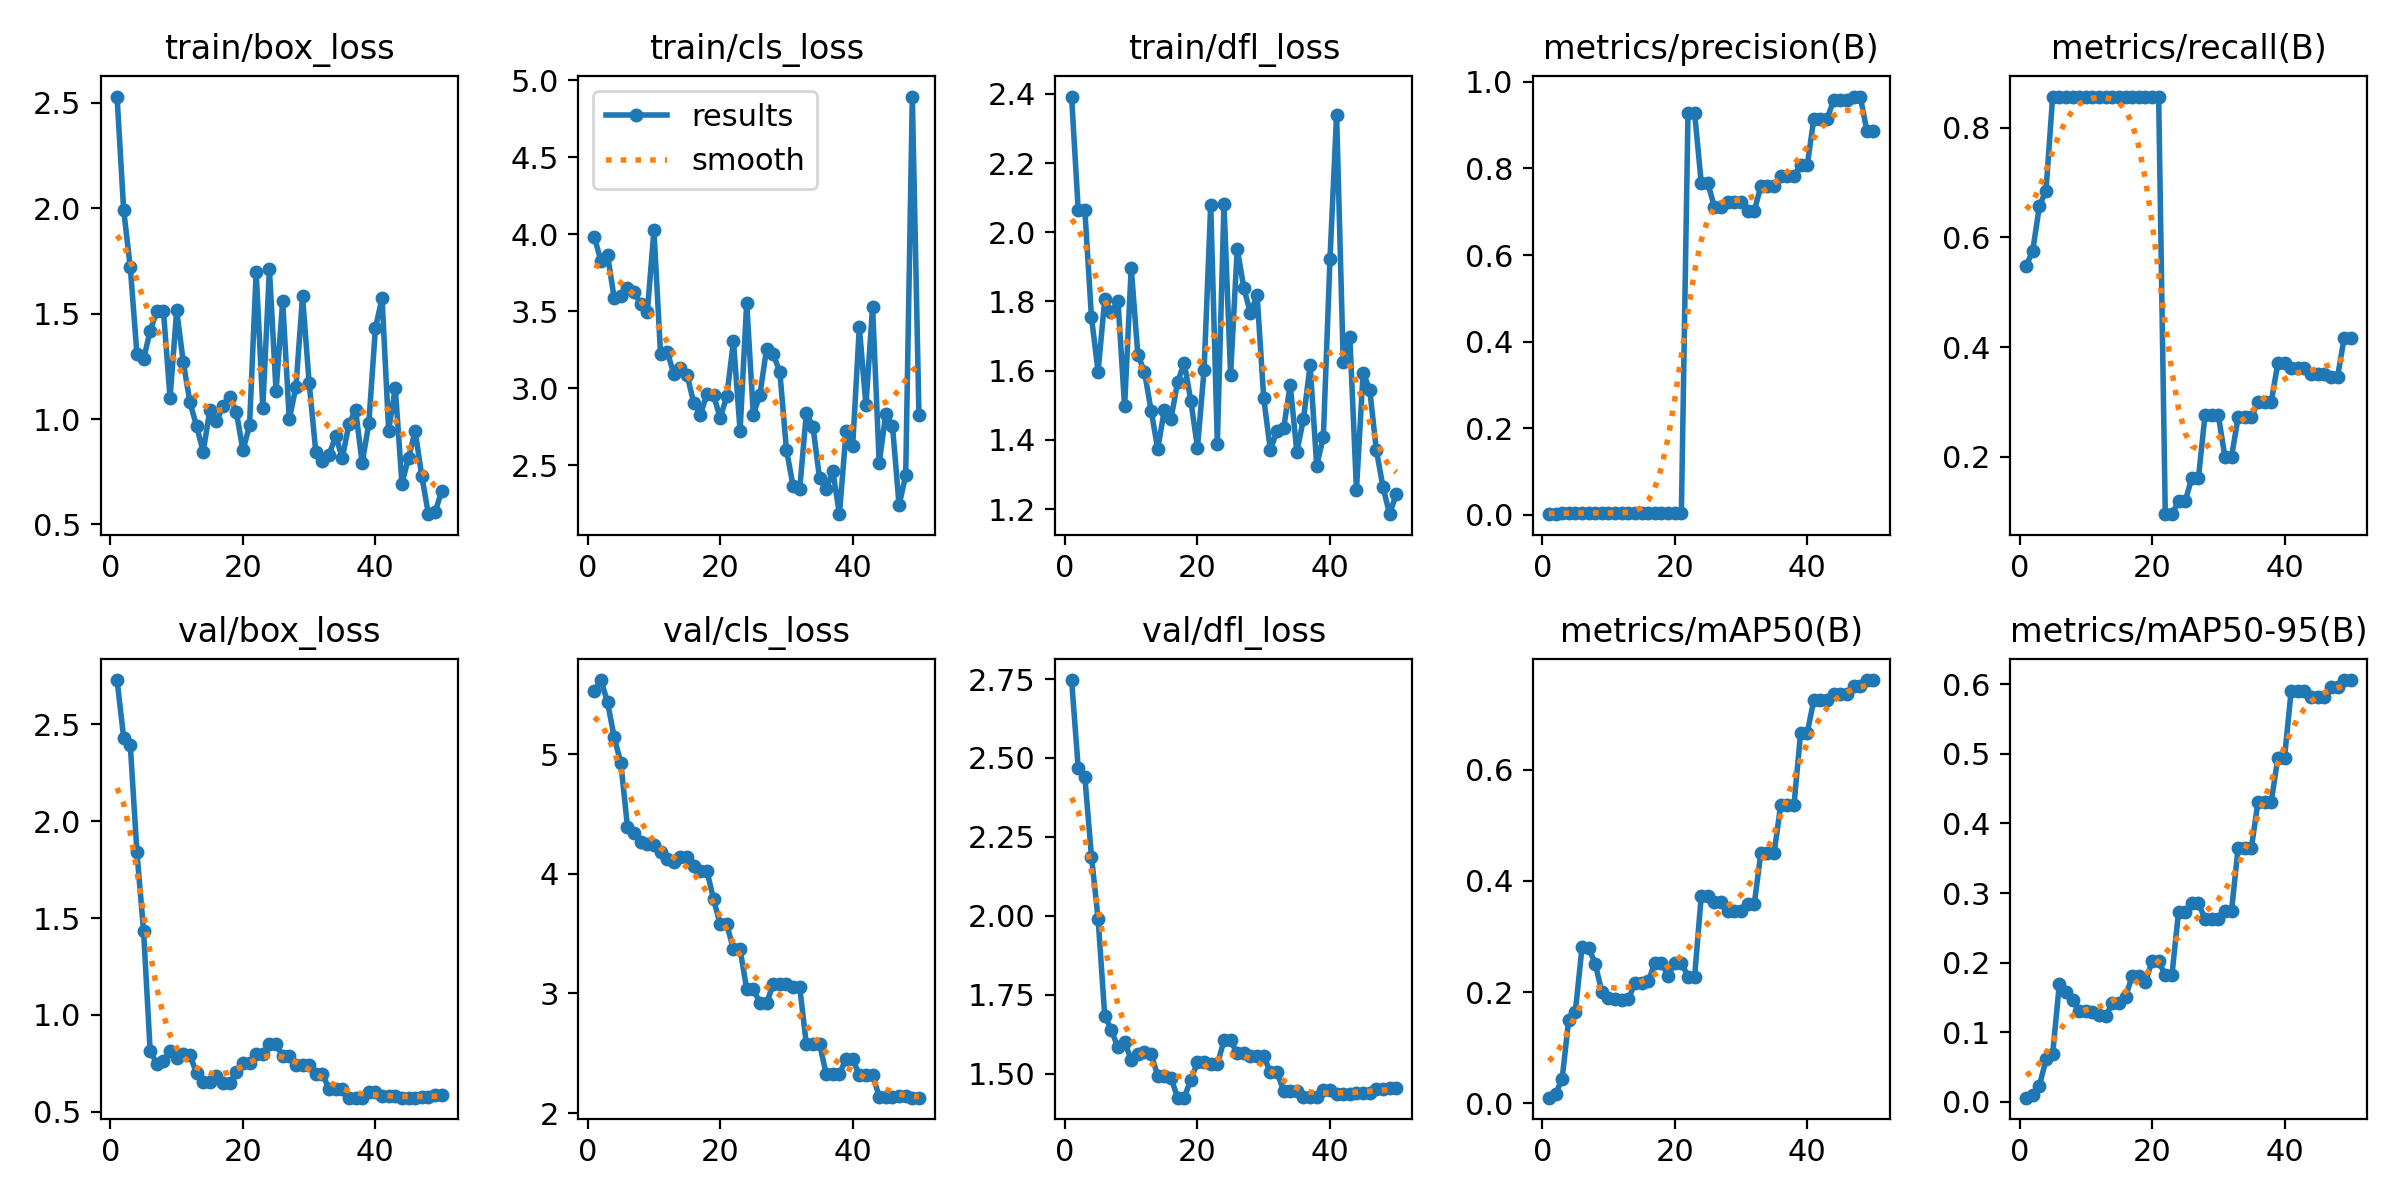

Data behind this chart, as committed beside it:
epoch, time, train/box_loss, train/cls_loss, train/dfl_loss, metrics/precision(B), metrics/recall(B), metrics/mAP50(B), metrics/mAP50-95(B), val/box_loss, val/cls_loss, val/dfl_loss, lr/pg0, lr/pg1, lr/pg2
1, 31.24, 2.53, 3.984, 2.392, 0.00154, 0.5476, 0.01004, 0.00571, 2.729, 5.526, 2.747, 1.818e-05, 1.818e-05, 1.818e-05
2, 49.43, 1.992, 3.825, 2.063, 0.00228, 0.5762, 0.01656, 0.00885, 2.431, 5.62, 2.468, 4.45501e-05, 4.45501e-05, 4.45501e-05
3, 65.91, 1.719, 3.865, 2.063, 0.00365, 0.6571, 0.04367, 0.02283, 2.392, 5.432, 2.439, 6.98403e-05, 6.98403e-05, 6.98403e-05
4, 82.36, 1.31, 3.584, 1.754, 0.00442, 0.6857, 0.1507, 0.06068, 1.84, 5.141, 2.187, 9.40506e-05, 9.40506e-05, 9.40506e-05
5, 98.69, 1.283, 3.598, 1.597, 0.00487, 0.8571, 0.165, 0.06827, 1.434, 4.926, 1.991, 0.0001172, 0.0001172, 0.0001172
6, 115, 1.419, 3.653, 1.807, 0.00469, 0.8571, 0.2804, 0.1685, 0.8131, 4.394, 1.684, 0.0001392, 0.0001392, 0.0001392
7, 131.2, 1.511, 3.626, 1.77, 0.00472, 0.8571, 0.2803, 0.1578, 0.749, 4.345, 1.638, 0.0001602, 0.0001602, 0.0001602
8, 147.4, 1.515, 3.546, 1.801, 0.00454, 0.8571, 0.2507, 0.1461, 0.7618, 4.263, 1.583, 0.0001801, 0.0001801, 0.0001801
9, 163.3, 1.1, 3.493, 1.496, 0.00457, 0.8571, 0.2003, 0.1309, 0.8144, 4.248, 1.601, 0.0001989, 0.0001989, 0.0001989
10, 185.1, 1.516, 4.026, 1.897, 0.00454, 0.8571, 0.1902, 0.1301, 0.7798, 4.238, 1.543, 0.0002166, 0.0002166, 0.0002166
11, 201.7, 1.269, 3.219, 1.646, 0.00443, 0.8571, 0.1868, 0.1296, 0.7973, 4.184, 1.562, 0.0002333, 0.0002333, 0.0002333
12, 217.8, 1.08, 3.235, 1.597, 0.00426, 0.8571, 0.1855, 0.1241, 0.7918, 4.127, 1.568, 0.0002489, 0.0002489, 0.0002489
13, 234.4, 0.9669, 3.095, 1.484, 0.00398, 0.8571, 0.1871, 0.1225, 0.7006, 4.102, 1.562, 0.0002633, 0.0002633, 0.0002633
14, 253.2, 0.845, 3.13, 1.374, 0.00398, 0.8571, 0.2165, 0.1416, 0.6546, 4.143, 1.494, 0.0002768, 0.0002768, 0.0002768
15, 274.3, 1.041, 3.086, 1.486, 0.00398, 0.8571, 0.2165, 0.1416, 0.6546, 4.143, 1.494, 0.0002891, 0.0002891, 0.0002891
16, 322.9, 0.9896, 2.907, 1.461, 0.00396, 0.8571, 0.2192, 0.1504, 0.6848, 4.063, 1.487, 0.0003003, 0.0003003, 0.0003003
17, 343.8, 1.06, 2.827, 1.566, 0.0039, 0.8571, 0.2529, 0.1805, 0.6481, 4.024, 1.424, 0.0003105, 0.0003105, 0.0003105
18, 371.5, 1.106, 2.961, 1.623, 0.0039, 0.8571, 0.2529, 0.1805, 0.6481, 4.024, 1.424, 0.0003196, 0.0003196, 0.0003196
19, 389.4, 1.034, 2.956, 1.512, 0.00375, 0.8571, 0.2293, 0.1722, 0.7037, 3.788, 1.481, 0.0003276, 0.0003276, 0.0003276
20, 413.6, 0.8512, 2.806, 1.378, 0.00375, 0.8571, 0.2527, 0.2022, 0.753, 3.577, 1.536, 0.0003345, 0.0003345, 0.0003345
21, 475.3, 0.9702, 2.949, 1.602, 0.00375, 0.8571, 0.2527, 0.2022, 0.753, 3.577, 1.536, 0.0003404, 0.0003404, 0.0003404
22, 501.5, 1.7, 3.306, 2.079, 0.9283, 0.09524, 0.2279, 0.1816, 0.7987, 3.369, 1.529, 0.0003452, 0.0003452, 0.0003452
23, 522.3, 1.054, 2.725, 1.389, 0.9283, 0.09524, 0.2279, 0.1816, 0.7987, 3.369, 1.529, 0.0003489, 0.0003489, 0.0003489
24, 539.1, 1.711, 3.554, 2.081, 0.7666, 0.1191, 0.3733, 0.2726, 0.8516, 3.037, 1.606, 0.0003515, 0.0003515, 0.0003515
25, 560.4, 1.132, 2.828, 1.588, 0.7666, 0.1191, 0.3733, 0.2726, 0.8516, 3.037, 1.606, 0.000353, 0.000353, 0.000353
26, 601.3, 1.56, 2.959, 1.953, 0.7099, 0.1604, 0.3619, 0.2853, 0.7873, 2.919, 1.564, 0.0003535, 0.0003535, 0.0003535
27, 639.3, 0.9993, 3.256, 1.839, 0.7099, 0.1604, 0.3619, 0.2853, 0.7873, 2.919, 1.564, 0.0003528, 0.0003528, 0.0003528
28, 662.5, 1.152, 3.22, 1.765, 0.7224, 0.2762, 0.3462, 0.2628, 0.7443, 3.078, 1.555, 0.0003511, 0.0003511, 0.0003511
29, 692.8, 1.583, 3.106, 1.819, 0.7224, 0.2762, 0.3462, 0.2628, 0.7443, 3.078, 1.555, 0.0003483, 0.0003483, 0.0003483
30, 726.2, 1.171, 2.6, 1.52, 0.7224, 0.2762, 0.3462, 0.2628, 0.7443, 3.078, 1.555, 0.0003445, 0.0003445, 0.0003445
31, 756.2, 0.8449, 2.365, 1.371, 0.7022, 0.2, 0.3578, 0.2746, 0.6974, 3.055, 1.504, 0.0003395, 0.0003395, 0.0003395
32, 783.2, 0.8017, 2.343, 1.425, 0.7022, 0.2, 0.3578, 0.2746, 0.6974, 3.055, 1.504, 0.0003335, 0.0003335, 0.0003335
33, 813.5, 0.8301, 2.837, 1.433, 0.7585, 0.2721, 0.4507, 0.3653, 0.6169, 2.576, 1.446, 0.0003264, 0.0003264, 0.0003264
34, 830.8, 0.9203, 2.75, 1.558, 0.7585, 0.2721, 0.4507, 0.3653, 0.6169, 2.576, 1.446, 0.0003151, 0.0003151, 0.0003151
35, 849.4, 0.8159, 2.414, 1.365, 0.7585, 0.2721, 0.4507, 0.3653, 0.6169, 2.576, 1.446, 0.0002971, 0.0002971, 0.0002971
36, 866, 0.9744, 2.344, 1.46, 0.782, 0.3, 0.537, 0.4312, 0.5738, 2.327, 1.425, 0.0002791, 0.0002791, 0.0002791
37, 882.8, 1.044, 2.462, 1.615, 0.782, 0.3, 0.537, 0.4312, 0.5738, 2.327, 1.425, 0.0002611, 0.0002611, 0.0002611
38, 902.1, 0.7909, 2.181, 1.326, 0.782, 0.3, 0.537, 0.4312, 0.5738, 2.327, 1.425, 0.0002431, 0.0002431, 0.0002431
39, 918.5, 0.9793, 2.719, 1.408, 0.8077, 0.3714, 0.6665, 0.4947, 0.6036, 2.454, 1.449, 0.0002251, 0.0002251, 0.0002251
40, 935.5, 1.432, 2.626, 1.922, 0.8077, 0.3714, 0.6665, 0.4947, 0.6036, 2.454, 1.449, 0.0002071, 0.0002071, 0.0002071
41, 951.6, 1.575, 3.397, 2.34, 0.915, 0.3612, 0.7263, 0.5902, 0.5817, 2.319, 1.437, 0.0001891, 0.0001891, 0.0001891
42, 967.6, 0.9457, 2.89, 1.625, 0.915, 0.3612, 0.7263, 0.5902, 0.5817, 2.319, 1.437, 0.0001711, 0.0001711, 0.0001711
43, 985.1, 1.148, 3.529, 1.697, 0.915, 0.3612, 0.7263, 0.5902, 0.5817, 2.319, 1.437, 0.0001531, 0.0001531, 0.0001531
44, 1014, 0.6942, 2.516, 1.256, 0.9581, 0.3517, 0.7367, 0.5821, 0.5733, 2.138, 1.438, 0.0001351, 0.0001351, 0.0001351
45, 1034, 0.8166, 2.832, 1.594, 0.9581, 0.3517, 0.7367, 0.5821, 0.5733, 2.138, 1.438, 0.0001171, 0.0001171, 0.0001171
46, 1050, 0.943, 2.758, 1.545, 0.9581, 0.3517, 0.7367, 0.5821, 0.5733, 2.138, 1.438, 9.9081e-05, 9.9081e-05, 9.9081e-05
47, 1066, 0.7287, 2.24, 1.37, 0.9662, 0.3452, 0.7509, 0.5964, 0.5766, 2.139, 1.45, 8.10828e-05, 8.10828e-05, 8.10828e-05
48, 1085, 0.5487, 2.433, 1.264, 0.9662, 0.3452, 0.7509, 0.5964, 0.5766, 2.139, 1.45, 6.30846e-05, 6.30846e-05, 6.30846e-05
49, 1113, 0.5569, 4.896, 1.185, 0.8874, 0.4166, 0.7616, 0.6063, 0.588, 2.129, 1.455, 4.50864e-05, 4.50864e-05, 4.50864e-05
50, 1173, 0.6592, 2.829, 1.243, 0.8874, 0.4166, 0.7616, 0.6063, 0.588, 2.129, 1.455, 2.70882e-05, 2.70882e-05, 2.70882e-05
